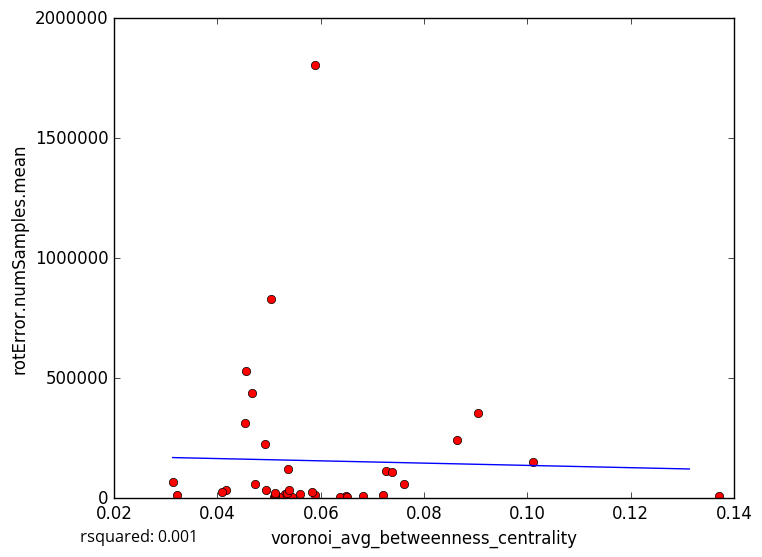

Values plotted in this chart, from the file beside it:
voronoi_avg_betweenness_centrality, rotError.numSamples.mean
0.06496, 8627
0.05306, 15696
0.06375, 6140
0.06507, 4242
0.05199, 6332
0.05439, 6329
0.05114, 5863
0.05102, 6087
0.09052, 357218
0.05035, 830942
0.04156, 36389
0.05885, 15490
0.03213, 13796
0.07206, 12714
0.137, 7331
0.06824, 7724
0.05839, 25950
0.05337, 22338
0.04078, 24431
0.04727, 59670
0.05122, 13574
0.05107, 22022
0.04942, 32608
0.04677, 437301
0.101, 151082
0.07266, 114101
0.05382, 35667
0.05364, 122500
0.05592, 19130
0.07372, 110106
0.05897, 1804313
0.04919, 225133
0.04549, 531998
0.08642, 242087
0.04531, 311884
0.03134, 65744
0.07619, 57460
5-Fold RMSE:, 195045, 143742, 150887, 655769, 655769
Average 5-Fold RMSE:, 284952
5-Fold rsquared:, -0.186, -0.123, -7.34, -0.2498, -0.2498
Average 5-Fold rsquared:, -1.581
